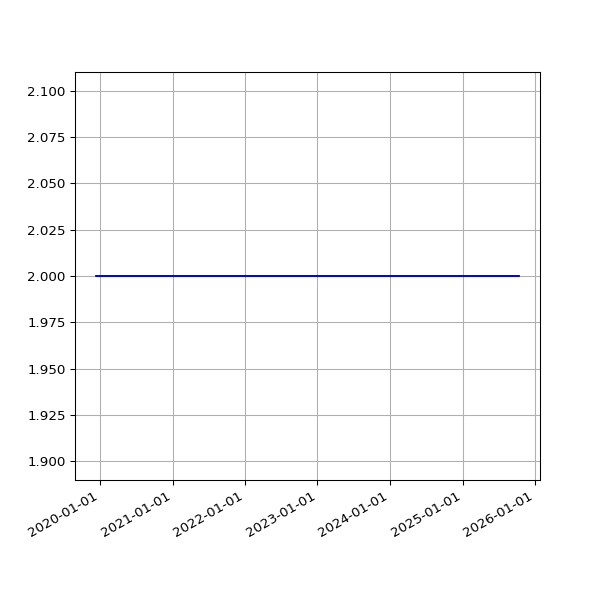

Values plotted in this chart, from the file beside it:
date, 2.03
2019-12-13 16:50:16 +0000, 2
2019-12-14 18:36:31 +0000, 2
2019-12-15 17:55:28 +0000, 2
2019-12-16 16:51:46 +0000, 2
2019-12-17 16:45:52 +0000, 2
2019-12-18 16:56:55 +0000, 2
2019-12-19 16:57:09 +0000, 2
2019-12-20 17:14:51 +0000, 2
2019-12-21 16:44:47 +0000, 2
2019-12-22 16:50:14 +0000, 2
2019-12-23 16:54:49 +0000, 2
2019-12-24 16:52:09 +0000, 2
2019-12-25 16:41:58 +0000, 2
2019-12-26 17:07:04 +0000, 2
2019-12-27 16:43:40 +0000, 2
2019-12-28 16:47:43 +0000, 2
2019-12-29 17:19:36 +0000, 2
2019-12-30 16:40:30 +0000, 2
2019-12-31 16:10:30 +0000, 2
2020-01-01 17:07:57 +0000, 2
2020-01-02 16:33:23 +0000, 2
2020-01-03 16:02:19 +0000, 2
2020-01-04 17:04:28 +0000, 2
2020-01-05 17:28:22 +0000, 2
2020-01-06 16:08:05 +0000, 2
2020-01-07 16:03:08 +0000, 2
2020-01-08 16:26:56 +0000, 2
2020-01-09 15:33:40 +0000, 2
2020-01-10 15:56:36 +0000, 2
2020-01-11 18:48:48 +0000, 2
2020-01-12 18:40:57 +0000, 2
2020-01-13 16:12:39 +0000, 2
2020-01-14 16:23:56 +0000, 2
2020-01-15 16:22:56 +0000, 2
2020-01-16 15:56:23 +0000, 2
2020-01-17 16:19:59 +0000, 2
2020-01-18 19:55:28 +0000, 2
2020-01-19 20:34:44 +0000, 2
2020-01-20 16:10:09 +0000, 2
2020-01-21 16:39:29 +0000, 2
2020-01-22 16:31:27 +0000, 2
2020-01-23 17:31:25 +0000, 2
2020-01-24 18:16:51 +0000, 2
2020-01-25 23:54:01 +0000, 2
2020-01-27 00:18:09 +0000, 2
2020-01-27 18:35:57 +0000, 2
2020-01-28 18:37:59 +0000, 2
2020-01-29 16:16:10 +0000, 2
2020-01-30 16:15:20 +0000, 2
2020-01-31 16:13:51 +0000, 2
2020-02-01 16:28:47 +0000, 2
2020-02-02 16:06:23 +0000, 2
2020-02-03 16:34:02 +0000, 2
2020-02-04 16:37:06 +0000, 2
2020-02-05 16:50:08 +0000, 2
2020-02-06 16:36:49 +0000, 2
2020-02-07 16:21:45 +0000, 2
2020-02-08 16:02:08 +0000, 2
2020-02-09 15:47:00 +0000, 2
2020-02-10 16:12:12 +0000, 2
... 1,580 more rows
